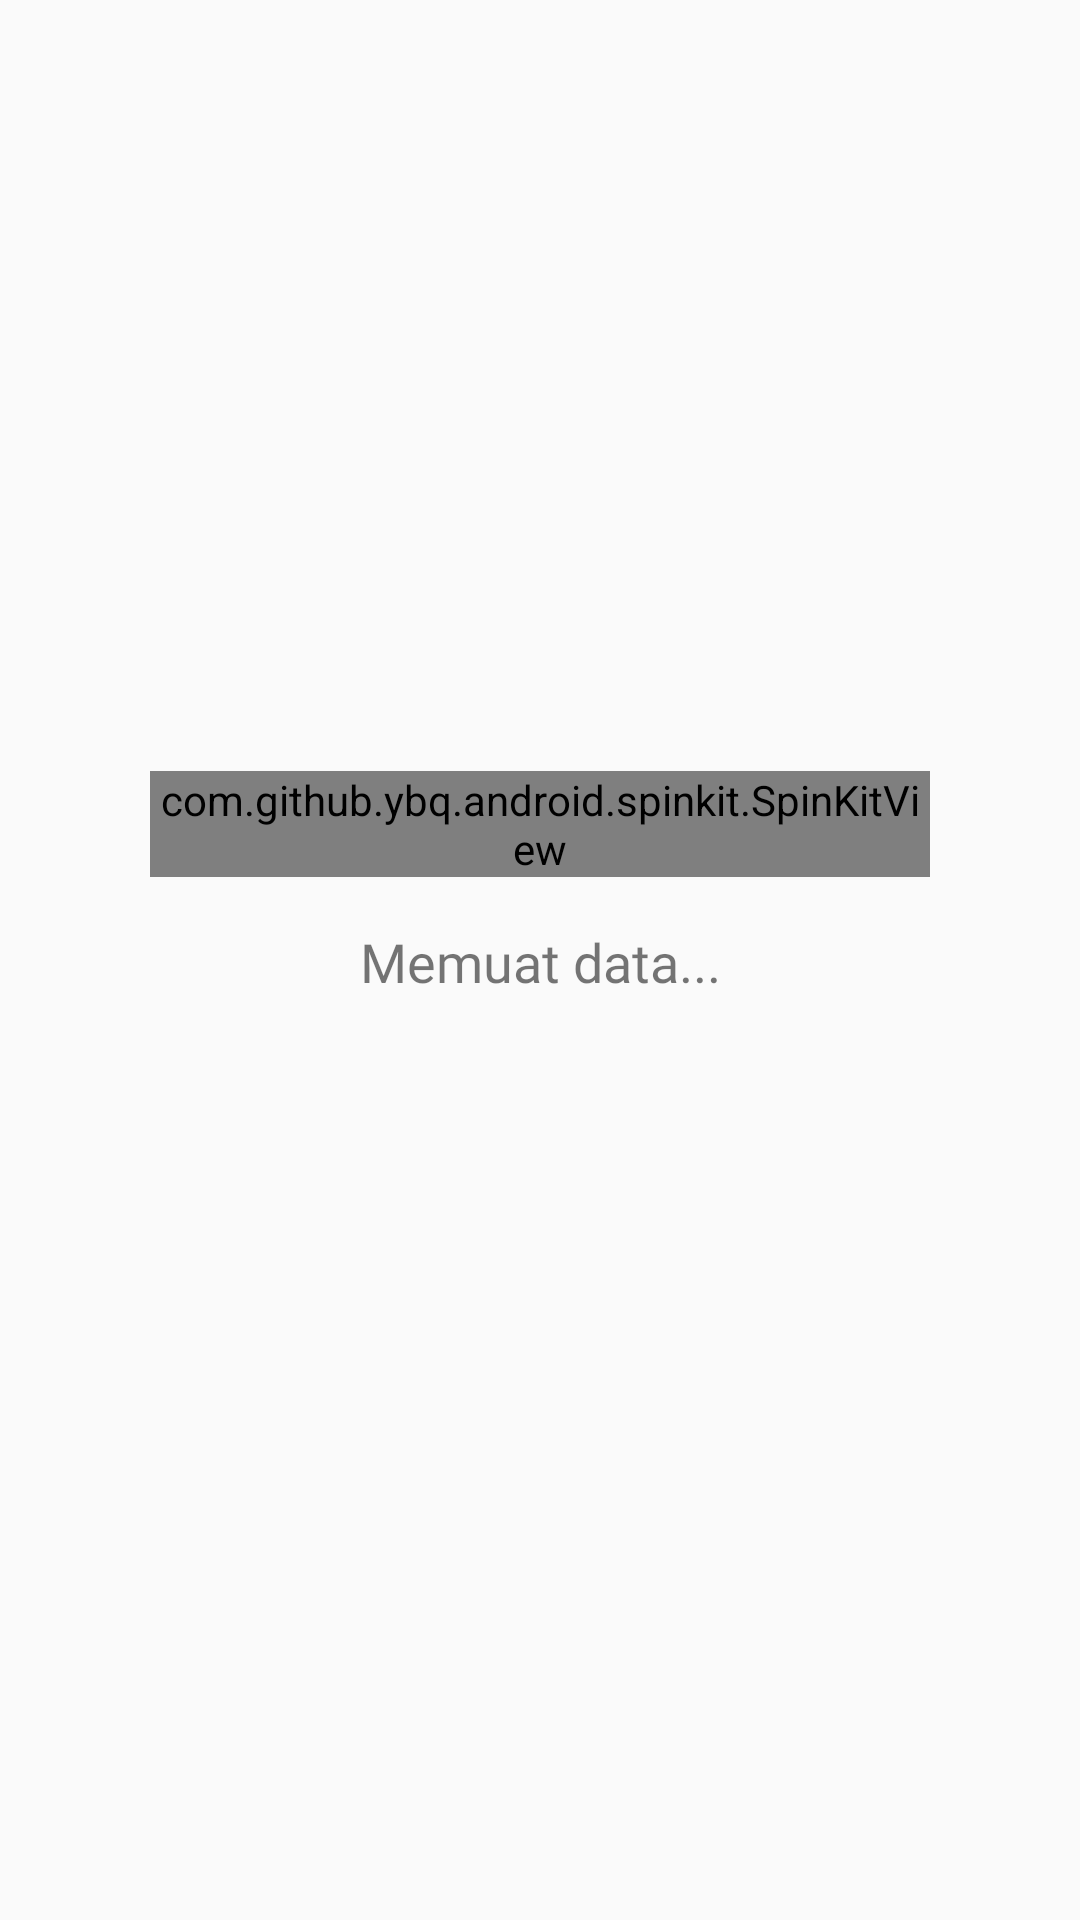

This screen was rendered from an Android layout file. Write that file and the resources it references.
<!-- AndroidManifest.xml: application theme AppTheme -->
<!-- res/layout/custom_dialog.xml -->
<?xml version="1.0" encoding="utf-8"?>
<androidx.constraintlayout.widget.ConstraintLayout xmlns:android="http://schemas.android.com/apk/res/android"
    xmlns:app="http://schemas.android.com/apk/res-auto"
    android:layout_width="match_parent"
    android:layout_height="wrap_content"
    android:padding="50dp">

    <com.github.ybq.android.spinkit.SpinKitView
        android:id="@+id/spinKitView"
        style="@style/SpinKitView.ThreeBounce"
        android:layout_width="wrap_content"
        android:layout_height="wrap_content"
        app:SpinKit_Color="@color/colorAccent"
        app:layout_constraintBottom_toBottomOf="parent"
        app:layout_constraintEnd_toEndOf="parent"
        app:layout_constraintStart_toStartOf="parent"
        app:layout_constraintTop_toTopOf="parent"
        app:layout_constraintVertical_bias="0.41000003" />

    <TextView
        android:layout_width="wrap_content"
        android:layout_height="wrap_content"
        android:layout_marginTop="16dp"
        android:fontFamily="@font/assistant_semibold"
        android:text="Memuat data..."
        android:textSize="18sp"
        app:layout_constraintEnd_toEndOf="parent"
        app:layout_constraintStart_toStartOf="parent"
        app:layout_constraintTop_toBottomOf="@+id/spinKitView" />

</androidx.constraintlayout.widget.ConstraintLayout>
<!-- resources referenced by this layout -->
<resources>
  <color name="colorAccent">#00909e</color>
  <style name="AppTheme" parent="Theme.AppCompat.Light.NoActionBar">
          
          <item name="colorPrimary">@color/colorPrimary</item>
          <item name="colorPrimaryDark">@color/colorPrimaryDark</item>
          <item name="colorAccent">@color/colorAccent</item>
      </style>
  <color name="colorPrimary">#27496d</color>
  <color name="colorPrimaryDark">#124850</color>
</resources>
